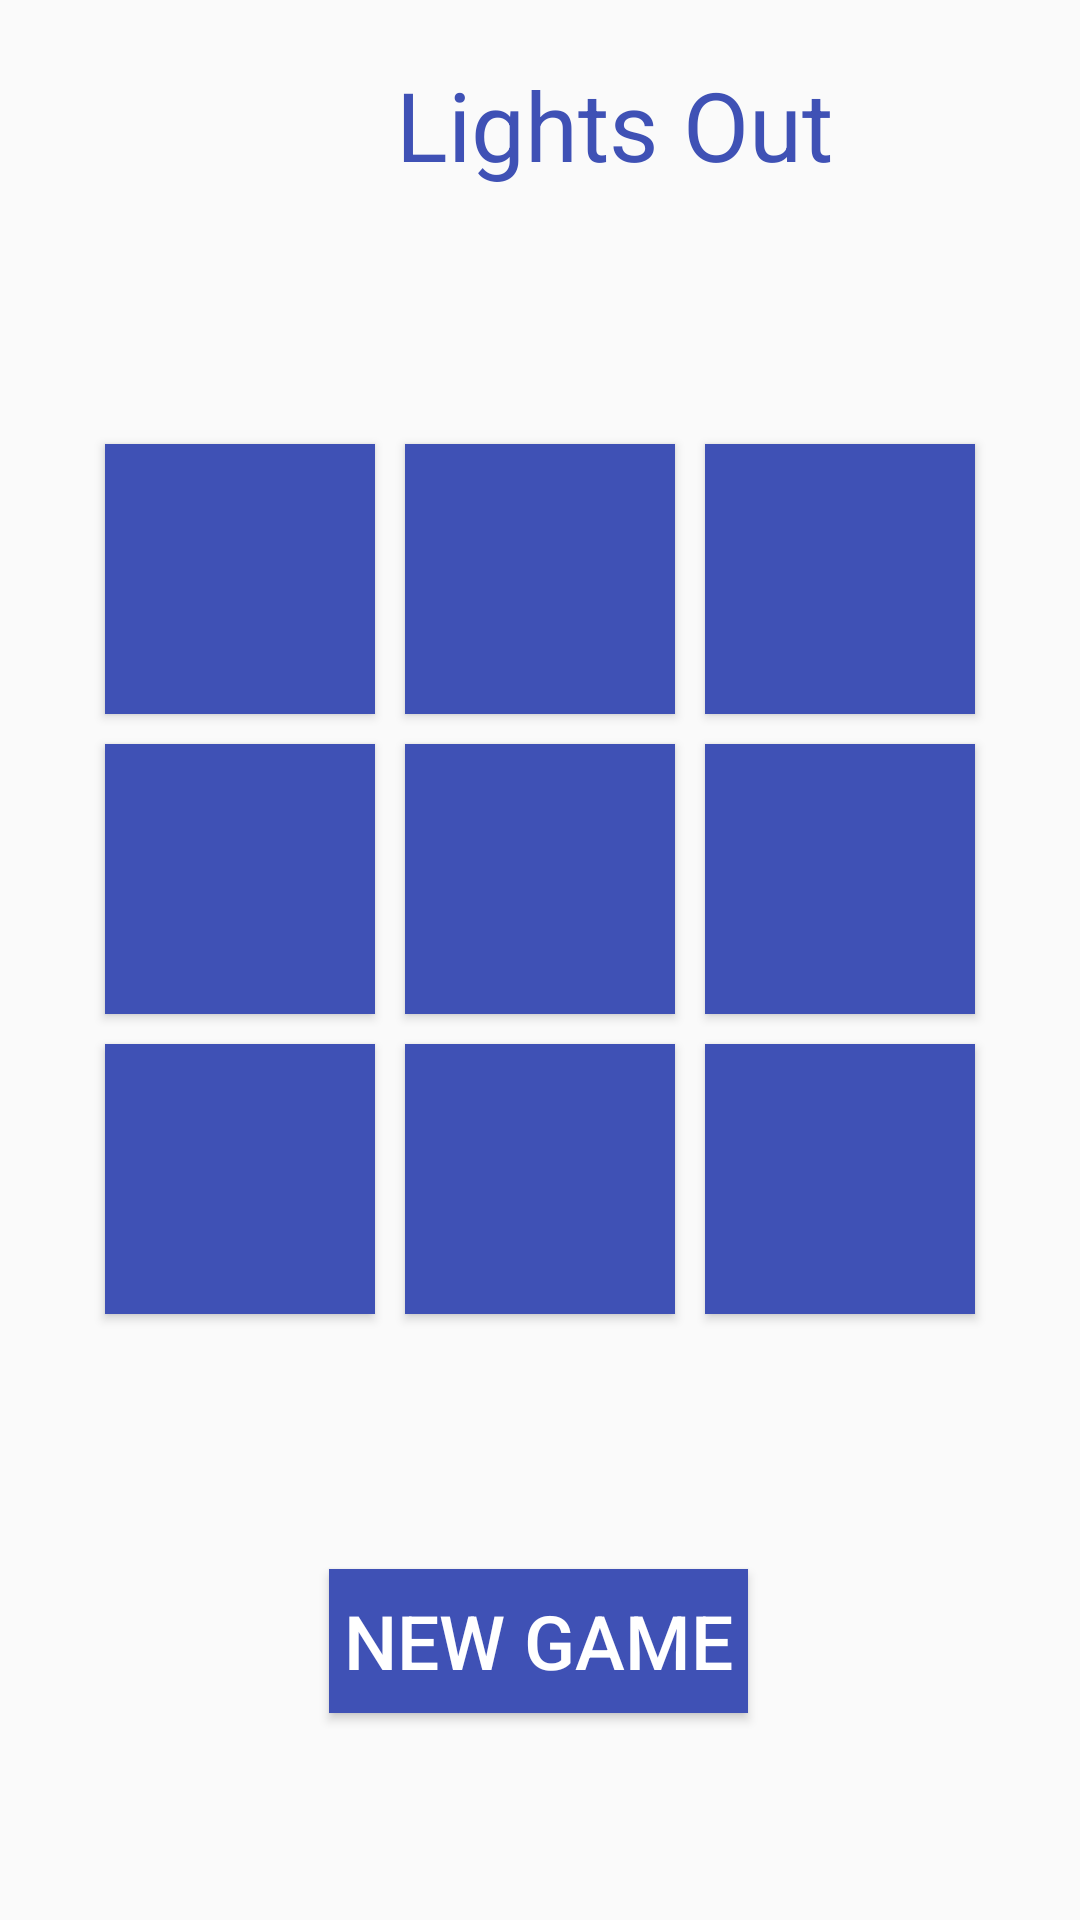

Reconstruct the res/layout file that produces this screen, plus the resources it refers to.
<!-- AndroidManifest.xml: application theme Theme.LightsOutFragments -->
<!-- res/layout/fragment_game.xml -->
<?xml version="1.0" encoding="utf-8"?>
<androidx.constraintlayout.widget.ConstraintLayout
    xmlns:android="http://schemas.android.com/apk/res/android"
    xmlns:app="http://schemas.android.com/apk/res-auto"
    android:layout_width="match_parent"
    android:layout_height="match_parent">

  <TextView
      android:id="@+id/game_title"
      android:layout_width="wrap_content"
      android:layout_height="wrap_content"
      android:textSize="32sp"
      android:text="@string/lights_out"
      android:textColor="@color/blue"
      app:layout_constraintTop_toTopOf="parent"
      app:layout_constraintStart_toStartOf="parent"
      android:layout_marginStart="132dp"
      android:layout_marginTop="20dp"/>

  <GridLayout
      android:id="@+id/game_board_layout"
      android:layout_width="wrap_content"
      android:layout_height="wrap_content"
      android:rowCount="3"
      android:columnCount="3"
      app:layout_constraintTop_toBottomOf="@+id/game_title"
      app:layout_constraintStart_toStartOf="parent"
      app:layout_constraintEnd_toEndOf="parent"
      android:layout_marginTop="80dp">

    <androidx.appcompat.widget.AppCompatButton style="@style/lights_out_square"/>

    <androidx.appcompat.widget.AppCompatButton style="@style/lights_out_square"/>

    <androidx.appcompat.widget.AppCompatButton style="@style/lights_out_square"/>

    <androidx.appcompat.widget.AppCompatButton style="@style/lights_out_square"/>

    <androidx.appcompat.widget.AppCompatButton style="@style/lights_out_square"/>

    <androidx.appcompat.widget.AppCompatButton style="@style/lights_out_square"/>

    <androidx.appcompat.widget.AppCompatButton style="@style/lights_out_square"/>

    <androidx.appcompat.widget.AppCompatButton style="@style/lights_out_square"/>

    <androidx.appcompat.widget.AppCompatButton style="@style/lights_out_square"/>

  </GridLayout>

  <androidx.appcompat.widget.AppCompatButton
      android:id="@+id/new_game_button"
      android:layout_width="wrap_content"
      android:layout_height="wrap_content"
      app:layout_constraintTop_toBottomOf="@id/game_board_layout"
      app:layout_constraintStart_toStartOf="parent"
      android:text="@string/new_game"
      android:background="@drawable/button_shape"
      android:textColor="@color/white"
      app:layout_constraintEnd_toEndOf="parent"
      android:layout_marginTop="80dp"
      app:layout_constraintHorizontal_bias="0.498"
      android:textSize="25sp"
      android:padding="5dp"/>

</androidx.constraintlayout.widget.ConstraintLayout>
<!-- resources referenced by this layout -->
<resources>
  <color name="blue">#3F51B5</color>
  <color name="white">#FFFFFFFF</color>
  <!-- drawable button_shape (drawable) -->
  <?xml version="1.0" encoding="utf-8"?>
  
  <shape
      xmlns:android="http://schemas.android.com/apk/res/android"
      android:shape="rectangle">
  
    <solid android:color="@color/blue"/>
  
    <corners
      android:radius="0dp"/>
  </shape>
  <string name="lights_out">Lights Out</string>
  <string name="new_game">New Game</string>
  <style name="lights_out_square">
      <item name="android:layout_height">90dp</item>
      <item name="android:layout_width">90dp</item>
      <item name="android:layout_margin">5dp</item>
      <item name="android:background">@drawable/button_shape</item>
    </style>
  <style name="Theme.LightsOutFragments" parent="Base.Theme.LightsOutFragments" />
  <style name="Base.Theme.LightsOutFragments" parent="Theme.AppCompat.Light.DarkActionBar">
      
      
    </style>
</resources>
